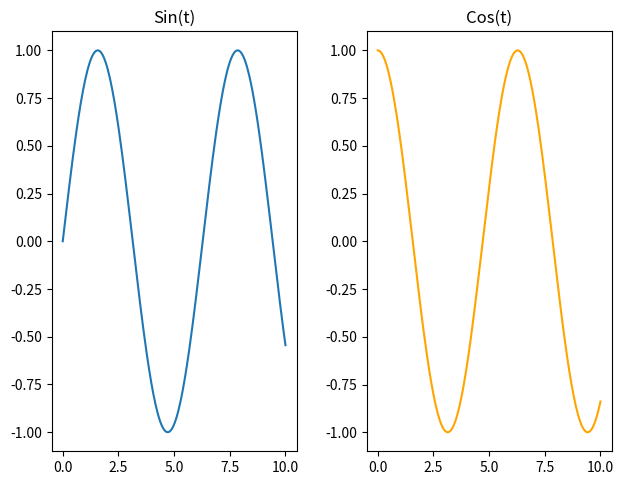

Here is the Python script that generated this plot:
import matplotlib.pyplot as plt
import numpy as np

t = np.linspace(0, 10, 200)

Y1 = np.sin(t)
Y2 = np.cos(t)

#Önce şu şekilde figure instance oluşturman lazım!!!
fig = plt.figure(figsize=(7,6))

#plt.subplots() otomatik bir ızgara yapısı oluştururken, fig.add_axes() metodu grafik panellerinin konumunu
# ve boyutunu tamamen manuel olarak belirlememize olanak tanır.

#Bu yöntemde kullanılan koordinatlar, tüm pencereye göre 0 ile 1 arasında normalize edilmiş oranlardır.

#ax = fig.add_axes([left, bottom, width, height])

ax1 = fig.add_axes([0.1, 0.2, 0.35, 0.7])

ax1.plot(t, Y1)
ax1.set_title("Sin(t)")

ax2 = fig.add_axes([0.55, 0.2, 0.35, 0.7])

ax2.plot(t, Y2, color="orange")
ax2.set_title("Cos(t)")

plt.show()